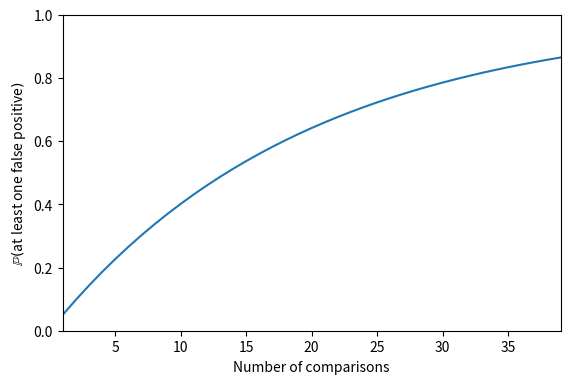

Write Python code to recreate this figure.
import matplotlib.pyplot as plt

import numpy as np

import seaborn as sns

n_tests = np.arange(1, 40)

"""Compute Pr(at least one false positive) in m tests."""
alpha = 0.05
pr_1fp = 1 - (1 - alpha) ** n_tests

"""Plot the data."""
fig = plt.figure(figsize=(6, 4))
fig.subplots_adjust(top=0.92, bottom=0.13, left=0.12, right=0.95)

ax = fig.add_subplot(111)
ax.plot(n_tests, pr_1fp)
ax.set_xlabel('Number of comparisons')
ax.set_ylabel('$\mathbb{P}($at least one false positive$)$')
ax.set_ylim([0, 1])
ax.set_xlim([1, n_tests[-1]])

plt.show()
